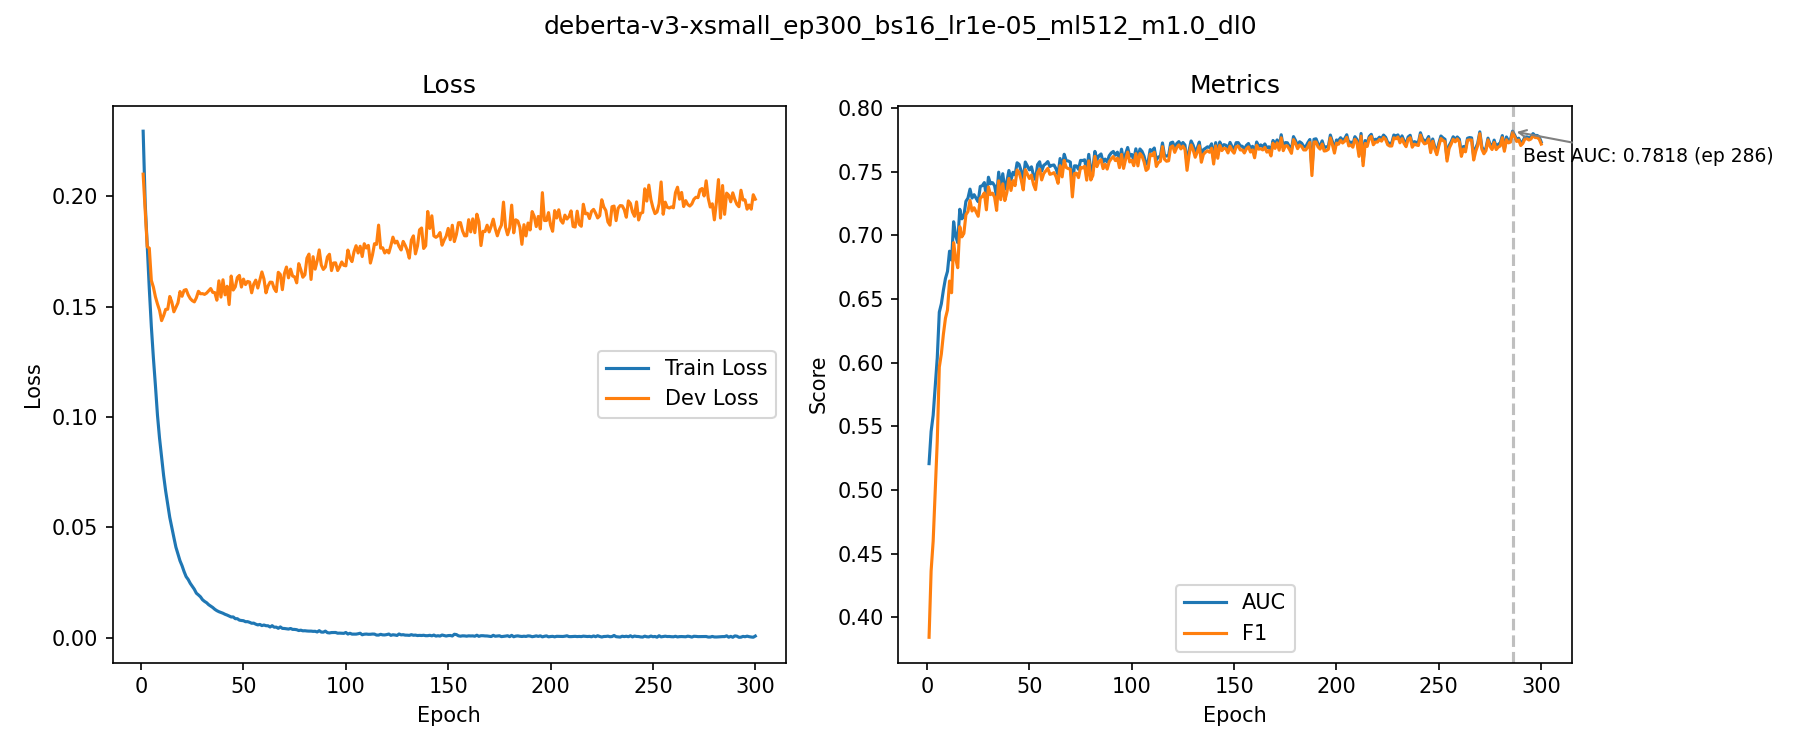

Values plotted in this chart, from the file beside it:
epoch, train_loss, dev_loss, auc, f1, best_auc
1, 0.2294, 0.21, 0.5207, 0.3842, False
2, 0.1967, 0.1933, 0.5459, 0.4364, False
3, 0.1773, 0.1771, 0.5587, 0.4598, False
4, 0.1582, 0.1765, 0.5807, 0.4994, False
5, 0.141, 0.1619, 0.6037, 0.5382, False
6, 0.1268, 0.1588, 0.6397, 0.5965, False
7, 0.1142, 0.1544, 0.6462, 0.6068, False
8, 0.1008, 0.1512, 0.657, 0.6223, False
9, 0.09048, 0.1484, 0.666, 0.6349, False
10, 0.08186, 0.1437, 0.6717, 0.6414, False
11, 0.0735, 0.1459, 0.6876, 0.6641, False
12, 0.06647, 0.1488, 0.6806, 0.6549, False
13, 0.06063, 0.1488, 0.7107, 0.6943, False
14, 0.05456, 0.1546, 0.6996, 0.6818, False
15, 0.04994, 0.1521, 0.6943, 0.6746, False
16, 0.0455, 0.1477, 0.7205, 0.7068, False
17, 0.04109, 0.1497, 0.713, 0.6988, False
18, 0.03798, 0.1517, 0.7152, 0.7015, False
19, 0.03493, 0.1568, 0.7268, 0.7162, False
20, 0.03269, 0.1547, 0.7293, 0.7187, False
21, 0.03002, 0.1574, 0.7363, 0.7274, False
22, 0.02774, 0.1577, 0.7293, 0.7191, False
23, 0.02647, 0.1553, 0.7319, 0.7217, False
24, 0.02473, 0.1537, 0.7291, 0.7184, False
25, 0.02334, 0.1527, 0.7265, 0.715, False
26, 0.02203, 0.1521, 0.7384, 0.7292, False
27, 0.02025, 0.154, 0.7391, 0.7306, False
28, 0.01947, 0.1569, 0.7415, 0.7334, False
29, 0.01861, 0.1558, 0.7302, 0.72, False
30, 0.0173, 0.1559, 0.7457, 0.7381, False
31, 0.01654, 0.1555, 0.7405, 0.732, False
32, 0.01594, 0.1561, 0.7414, 0.7331, False
33, 0.01505, 0.1571, 0.739, 0.73, False
34, 0.01443, 0.1582, 0.7301, 0.7196, False
35, 0.01377, 0.1564, 0.7497, 0.7428, False
36, 0.01296, 0.1563, 0.7368, 0.7281, False
37, 0.01235, 0.1529, 0.7484, 0.7405, False
38, 0.01188, 0.1617, 0.7363, 0.7274, False
39, 0.01152, 0.1543, 0.7423, 0.7336, False
40, 0.01117, 0.1622, 0.7509, 0.7447, False
41, 0.0107, 0.1553, 0.7434, 0.7353, False
42, 0.01035, 0.1592, 0.7496, 0.743, False
43, 0.0099, 0.1509, 0.7475, 0.7391, False
44, 0.009489, 0.1639, 0.757, 0.7514, False
45, 0.009506, 0.1575, 0.7557, 0.7494, False
46, 0.008709, 0.159, 0.7505, 0.7435, False
47, 0.008725, 0.1632, 0.7435, 0.7357, False
48, 0.008069, 0.1641, 0.7576, 0.7517, False
49, 0.007897, 0.1589, 0.7545, 0.7482, False
50, 0.007792, 0.1625, 0.7515, 0.7447, False
51, 0.007347, 0.16, 0.7539, 0.7474, False
52, 0.007375, 0.1614, 0.7474, 0.74, False
53, 0.007073, 0.1611, 0.7438, 0.7359, False
54, 0.006644, 0.1563, 0.7555, 0.7492, False
55, 0.006705, 0.1602, 0.7578, 0.752, False
56, 0.006231, 0.162, 0.7505, 0.7436, False
57, 0.005898, 0.1584, 0.755, 0.7486, False
58, 0.006118, 0.1621, 0.7562, 0.7506, False
59, 0.005591, 0.1657, 0.758, 0.7527, False
60, 0.005853, 0.1625, 0.7541, 0.7479, False
... 240 more rows
